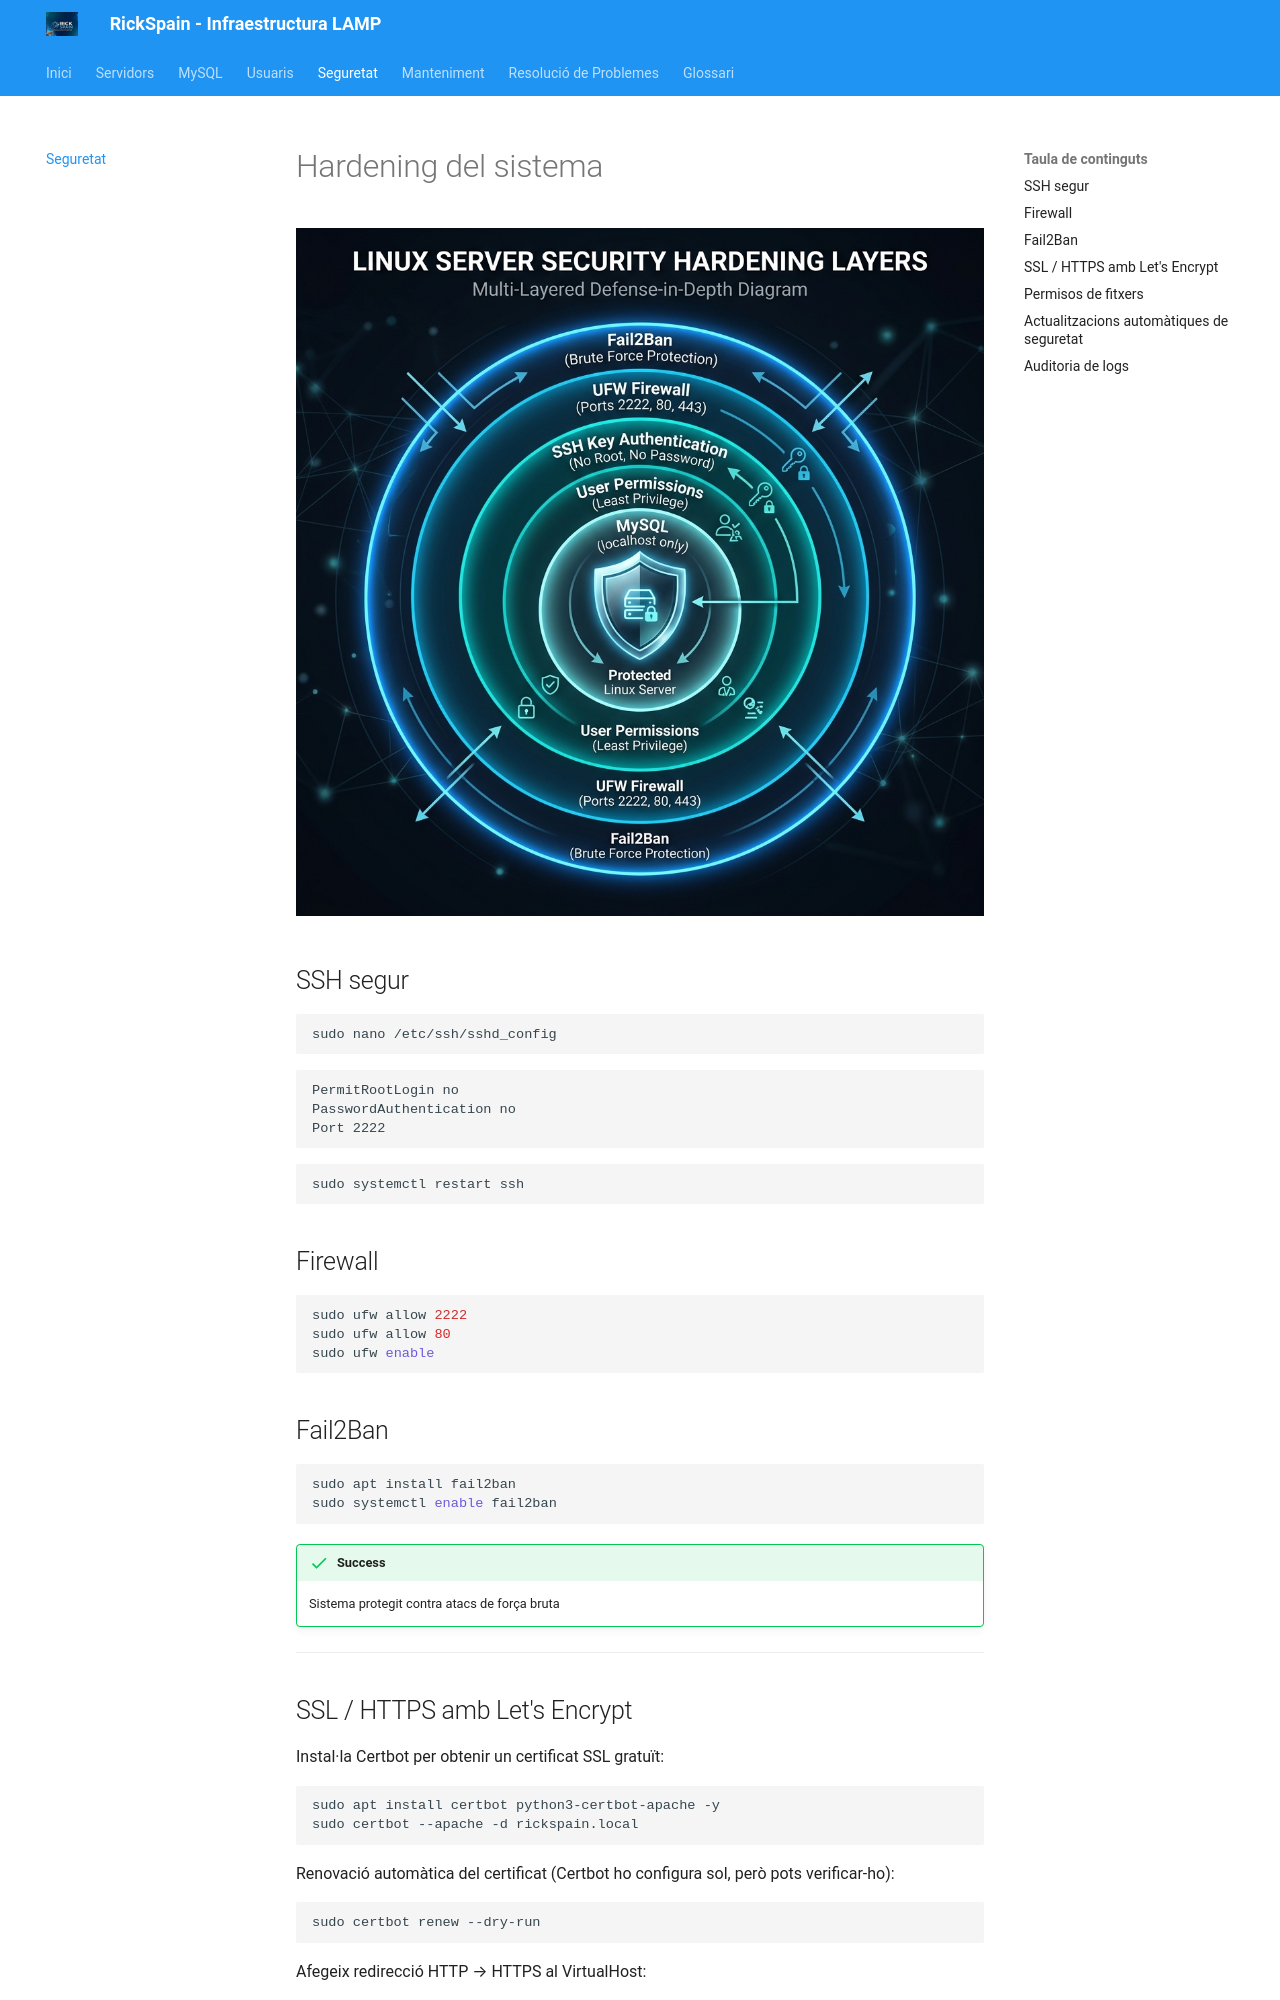

repository: Joan-Talens/rickspain-lamp-docs · page: seguretat/index.html · generator: mkdocs

# Hardening del sistema

![Capes de seguretat](img/seguretat_capes.png)

## SSH segur

```bash
sudo nano /etc/ssh/sshd_config
```

```
PermitRootLogin no
PasswordAuthentication no
Port 2222
```

```bash
sudo systemctl restart ssh
```

## Firewall
```bash
sudo ufw allow 2222
sudo ufw allow 80
sudo ufw enable
```

## Fail2Ban
```bash
sudo apt install fail2ban
sudo systemctl enable fail2ban
```

!!! success
    Sistema protegit contra atacs de força bruta

---

## SSL / HTTPS amb Let's Encrypt

Instal·la Certbot per obtenir un certificat SSL gratuït:

```bash
sudo apt install certbot python3-certbot-apache -y
sudo certbot --apache -d rickspain.local
```

Renovació automàtica del certificat (Certbot ho configura sol, però pots verificar-ho):

```bash
sudo certbot renew --dry-run
```

Afegeix redirecció HTTP → HTTPS al VirtualHost:

```apache
<VirtualHost *:80>
    ServerName rickspain.local
    Redirect permanent / https://rickspain.local/
</VirtualHost>
```

!!! info
    Let's Encrypt requereix un domini públic. Per a entorns de laboratori utilitza un certificat autosignat.

---
